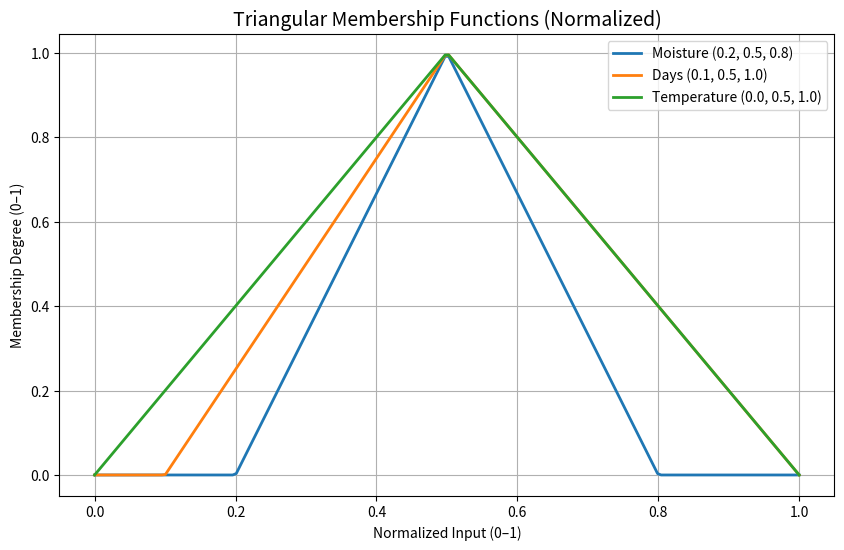
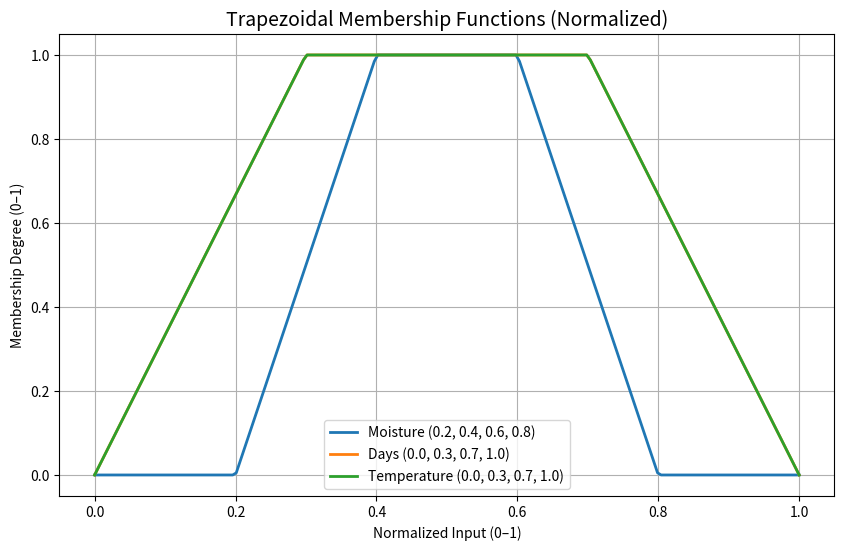
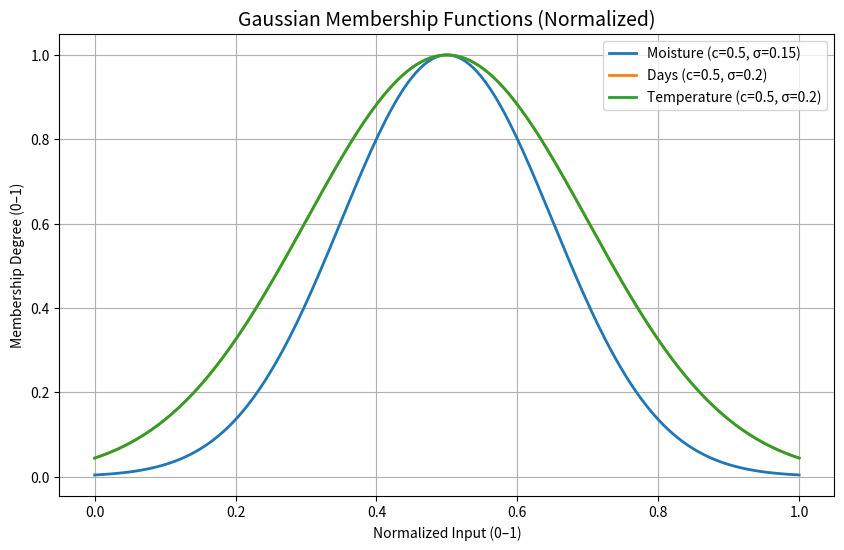
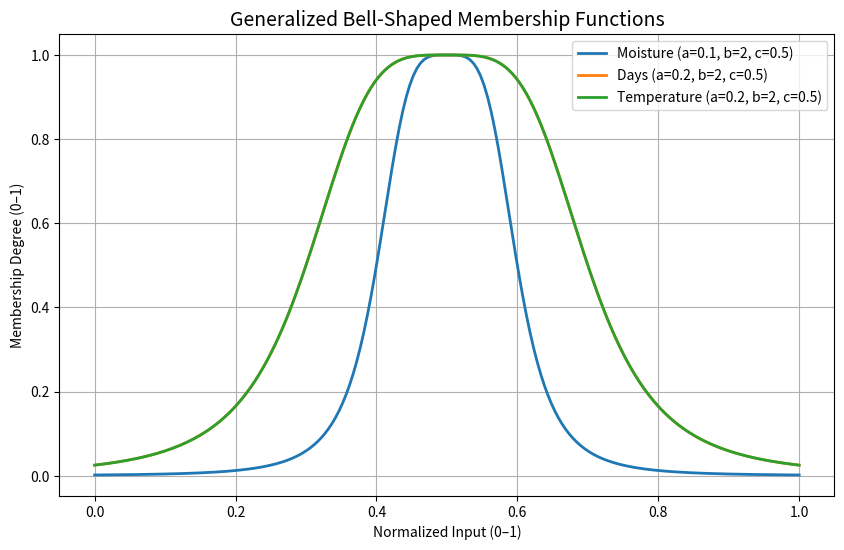
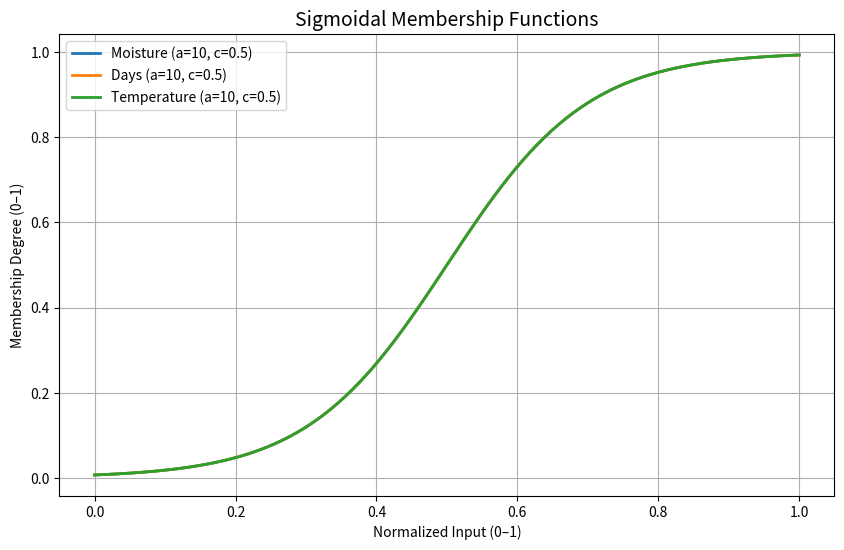
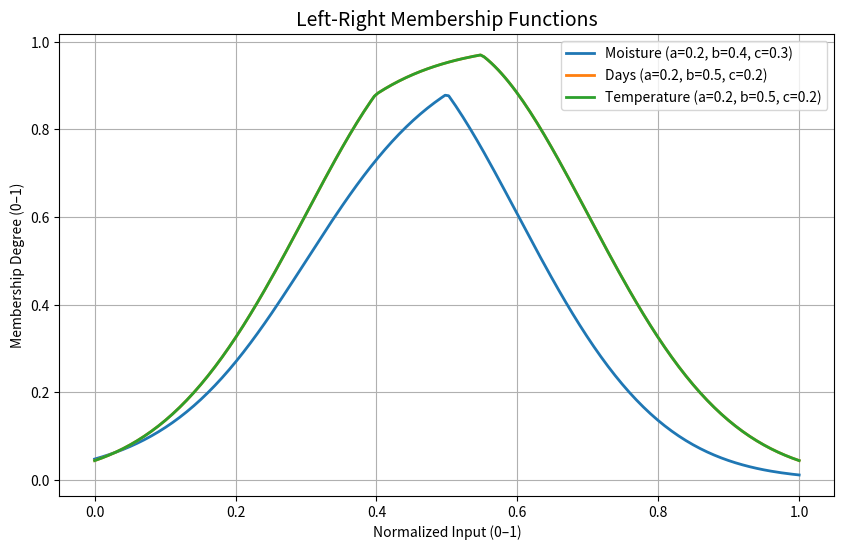
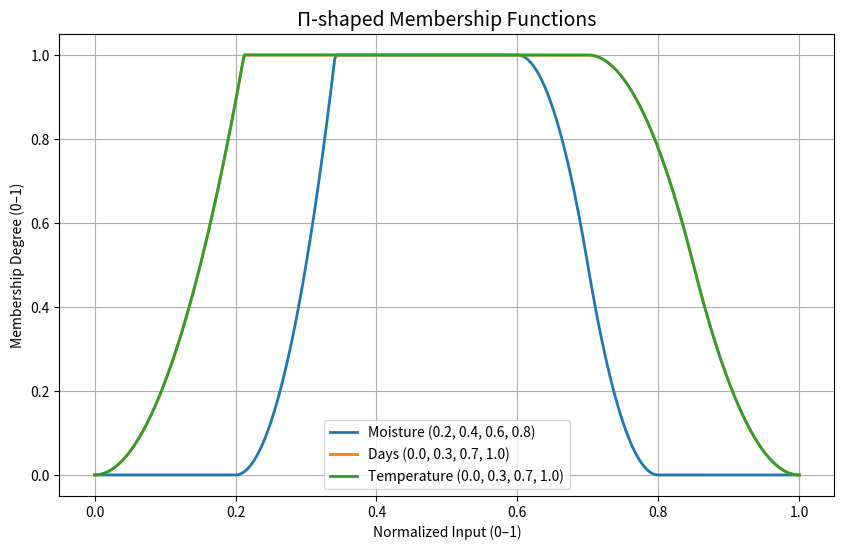
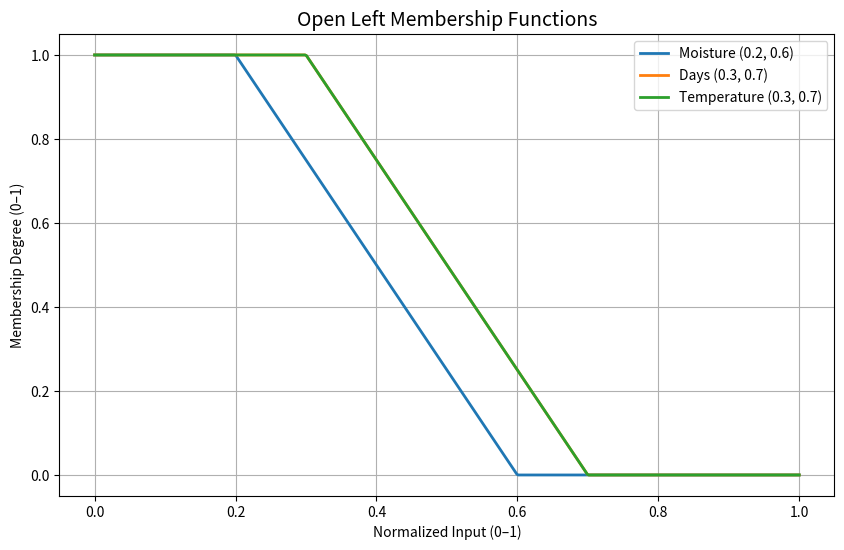
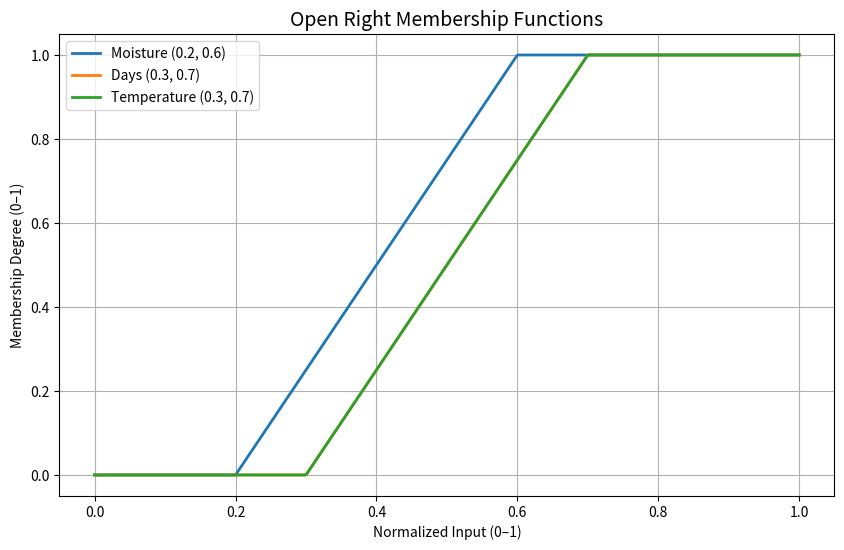
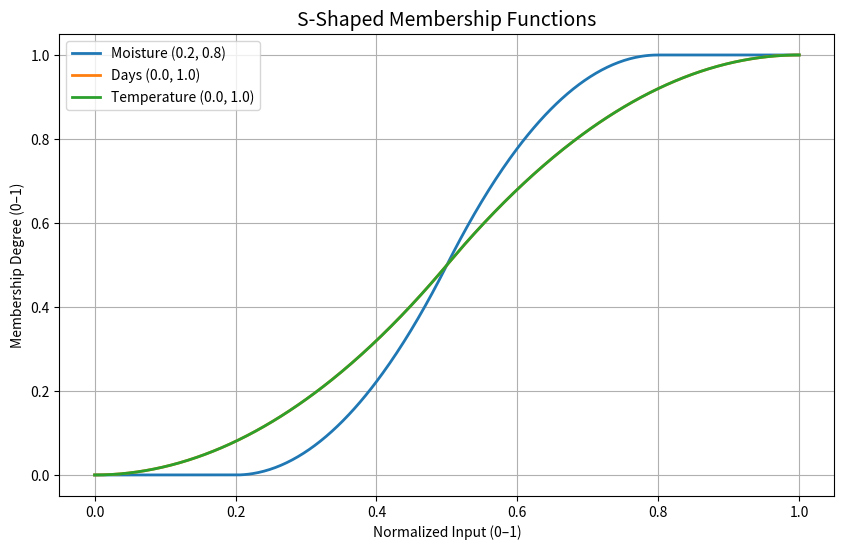

Recreate these plots in Python, in order.
import numpy as np
import matplotlib.pyplot as plt


# Triangular Membership Function
def triangularMF(x, a, b, c):
    return np.where(
        (x <= a) | (x >= c), 0.0,
        np.where(x == b, 1.0,
                 np.where((x > a) & (x < b), (x - a) / (b - a), (c - x) / (c - b)))
    )
# X range (normalized 0–1)
x = np.linspace(0, 1, 200)
# Membership functions for Moisture, Days, Temp (normalized)
moisture_mf = triangularMF(x, 0.2, 0.5, 0.8)
days_mf     = triangularMF(x, 0.1, 0.5, 1.0)
temp_mf     = triangularMF(x, 0.0, 0.5, 1.0)
# Plot
plt.figure(figsize=(10,6))
plt.plot(x, moisture_mf, label="Moisture (0.2, 0.5, 0.8)", linewidth=2)
plt.plot(x, days_mf,     label="Days (0.1, 0.5, 1.0)", linewidth=2)
plt.plot(x, temp_mf,     label="Temperature (0.0, 0.5, 1.0)", linewidth=2)
plt.title("Triangular Membership Functions (Normalized)", fontsize=14)
plt.xlabel("Normalized Input (0–1)")
plt.ylabel("Membership Degree (0–1)")
plt.legend()
plt.grid(True)
plt.show()


# Trapezoidal Membership Function
def trapezoidalMF(x, a, b, c, d):
    return np.where(
        (x <= a) | (x >= d), 0.0,
        np.where((x >= b) & (x <= c), 1.0,
                 np.where((x > a) & (x < b), (x - a) / (b - a), (d - x) / (d - c)))
    )
# X range (normalized 0–1)
x = np.linspace(0, 1, 200)
# Membership functions for Moisture, Days, Temp (normalized)
moisture_mf = trapezoidalMF(x, 0.2, 0.4, 0.6, 0.8)
days_mf     = trapezoidalMF(x, 0.0, 0.3, 0.7, 1.0)
temp_mf     = trapezoidalMF(x, 0.0, 0.3, 0.7, 1.0)
# Plot
plt.figure(figsize=(10,6))
plt.plot(x, moisture_mf, label="Moisture (0.2, 0.4, 0.6, 0.8)", linewidth=2)
plt.plot(x, days_mf,     label="Days (0.0, 0.3, 0.7, 1.0)", linewidth=2)
plt.plot(x, temp_mf,     label="Temperature (0.0, 0.3, 0.7, 1.0)", linewidth=2)
plt.title("Trapezoidal Membership Functions (Normalized)", fontsize=14)
plt.xlabel("Normalized Input (0–1)")
plt.ylabel("Membership Degree (0–1)")
plt.legend()
plt.grid(True)
plt.show()


# Gaussian Membership Function
def gaussianMF(x, c, sigma):
    return np.exp(-0.5 * ((x - c) / sigma) ** 2)
# X range (normalized 0–1)
x = np.linspace(0, 1, 200)
# Membership functions for Moisture, Days, Temp (normalized)
moisture_mf = gaussianMF(x, 0.5, 0.15)
days_mf     = gaussianMF(x, 0.5, 0.2)
temp_mf     = gaussianMF(x, 0.5, 0.2)
# Plot
plt.figure(figsize=(10,6))
plt.plot(x, moisture_mf, label="Moisture (c=0.5, σ=0.15)", linewidth=2)
plt.plot(x, days_mf,     label="Days (c=0.5, σ=0.2)", linewidth=2)
plt.plot(x, temp_mf,     label="Temperature (c=0.5, σ=0.2)", linewidth=2)
plt.title("Gaussian Membership Functions (Normalized)", fontsize=14)
plt.xlabel("Normalized Input (0–1)")
plt.ylabel("Membership Degree (0–1)")
plt.legend()
plt.grid(True)
plt.show()


# Generalized Bell Membership Function
def bellMF(x, a, b, c):
    return 1 / (1 + np.abs((x - c) / a) ** (2 * b))
# X range (normalized 0–1)
x = np.linspace(0, 1, 200)
# Membership functions for Moisture, Days, Temp (normalized)
moisture_mf = bellMF(x, 0.1, 2, 0.5)
days_mf     = bellMF(x, 0.2, 2, 0.5)
temp_mf     = bellMF(x, 0.2, 2, 0.5)
# Plot
plt.figure(figsize=(10,6))
plt.plot(x, moisture_mf, label="Moisture (a=0.1, b=2, c=0.5)", linewidth=2)
plt.plot(x, days_mf,     label="Days (a=0.2, b=2, c=0.5)", linewidth=2)
plt.plot(x, temp_mf,     label="Temperature (a=0.2, b=2, c=0.5)", linewidth=2)
plt.title("Generalized Bell-Shaped Membership Functions", fontsize=14)
plt.xlabel("Normalized Input (0–1)")
plt.ylabel("Membership Degree (0–1)")
plt.legend()
plt.grid(True)
plt.show()


# Sigmoid Membership Function
def sigmoidMF(x, a, c):
    return 1 / (1 + np.exp(-a * (x - c)))
# X range (normalized 0–1)
x = np.linspace(0, 1, 200)
# Membership functions for Moisture, Days, Temp (normalized)
moisture_mf = sigmoidMF(x, 10, 0.5)
days_mf     = sigmoidMF(x, 10, 0.5)
temp_mf     = sigmoidMF(x, 10, 0.5)
# Plot
plt.figure(figsize=(10,6))
plt.plot(x, moisture_mf, label="Moisture (a=10, c=0.5)", linewidth=2)
plt.plot(x, days_mf,     label="Days (a=10, c=0.5)", linewidth=2)
plt.plot(x, temp_mf,     label="Temperature (a=10, c=0.5)", linewidth=2)
plt.title("Sigmoidal Membership Functions", fontsize=14)
plt.xlabel("Normalized Input (0–1)")
plt.ylabel("Membership Degree (0–1)")
plt.legend()
plt.grid(True)
plt.show()


# Left-Right MF definition (Gaussian left, Sigmoid right type)
def leftRightMF(x, a, b, c):
    # Left side (Gaussian)
    left = np.exp(-((x - b) ** 2) / (2 * (a ** 2)))
    # Right side (Sigmoid)
    right = 1 / (1 + np.exp(-10 * (x - c)))
    return np.minimum(left, right)
# X range (normalized 0–1)
x = np.linspace(0, 1, 200)
# Membership functions
moisture_mf = leftRightMF(x, 0.2, 0.4, 0.3)
days_mf     = leftRightMF(x, 0.2, 0.5, 0.2)
temp_mf     = leftRightMF(x, 0.2, 0.5, 0.2)
# Plt
plt.figure(figsize=(10,6))
plt.plot(x, moisture_mf, label="Moisture (a=0.2, b=0.4, c=0.3)", linewidth=2)
plt.plot(x, days_mf,     label="Days (a=0.2, b=0.5, c=0.2)", linewidth=2)
plt.plot(x, temp_mf,     label="Temperature (a=0.2, b=0.5, c=0.2)", linewidth=2)
plt.title("Left-Right Membership Functions", fontsize=14)
plt.xlabel("Normalized Input (0–1)")
plt.ylabel("Membership Degree (0–1)")
plt.legend()
plt.grid(True)
plt.show()


# Pi-shaped MF definition
def piMF(x, a, b, c, d):
    y = np.zeros_like(x)
    # Rising part (S-shaped between a and b)
    idx1 = (x >= a) & (x <= b)
    y[idx1] = 2 * ((x[idx1] - a) / (b - a))**2
    idx2 = (x > b) & (x <= (a+b)/2 + (b-a)/2)  # midpoint region
    y[idx2] = 1 - 2 * ((x[idx2] - b) / (b - a))**2
    # Middle plateau (between b and c)
    y[(x > b) & (x < c)] = 1
    # Falling part (Z-shaped between c and d)
    idx3 = (x >= c) & (x <= d)
    y[idx3] = 1 - 2 * ((x[idx3] - c) / (d - c))**2
    idx4 = (x > (c+d)/2) & (x < d)
    y[idx4] = 2 * ((x[idx4] - d) / (d - c))**2
    return np.clip(y, 0, 1)
# X range (normalized 0–1)
x = np.linspace(0, 1, 500)
# Membership functions
moisture_mf = piMF(x, 0.2, 0.4, 0.6, 0.8)
days_mf     = piMF(x, 0.0, 0.3, 0.7, 1.0)
temp_mf     = piMF(x, 0.0, 0.3, 0.7, 1.0)
# Plot
plt.figure(figsize=(10,6))
plt.plot(x, moisture_mf, label="Moisture (0.2, 0.4, 0.6, 0.8)", linewidth=2)
plt.plot(x, days_mf,     label="Days (0.0, 0.3, 0.7, 1.0)", linewidth=2)
plt.plot(x, temp_mf,     label="Temperature (0.0, 0.3, 0.7, 1.0)", linewidth=2)
plt.title("Π-shaped Membership Functions", fontsize=14)
plt.xlabel("Normalized Input (0–1)")
plt.ylabel("Membership Degree (0–1)")
plt.legend()
plt.grid(True)
plt.show()


# Open Left MF definition
def openLeftMF(x, a, b):
    y = np.ones_like(x)
    # Slope between a and b
    idx = (x >= a) & (x <= b)
    y[idx] = (b - x[idx]) / (b - a)
    # Right side (after b → 0)
    y[x > b] = 0
    return np.clip(y, 0, 1)
# X range (normalized 0–1)
x = np.linspace(0, 1, 500)
# Membership functions
moisture_mf = openLeftMF(x, 0.2, 0.6)
days_mf     = openLeftMF(x, 0.3, 0.7)
temp_mf     = openLeftMF(x, 0.3, 0.7)
# Plot
plt.figure(figsize=(10,6))
plt.plot(x, moisture_mf, label="Moisture (0.2, 0.6)", linewidth=2)
plt.plot(x, days_mf,     label="Days (0.3, 0.7)", linewidth=2)
plt.plot(x, temp_mf,     label="Temperature (0.3, 0.7)", linewidth=2)
plt.title("Open Left Membership Functions", fontsize=14)
plt.xlabel("Normalized Input (0–1)")
plt.ylabel("Membership Degree (0–1)")
plt.legend()
plt.grid(True)
plt.show()

# Open Right MF definition
def openRightMF(x, a, b):
    y = np.zeros_like(x)
    # Slope between a and b
    idx = (x >= a) & (x <= b)
    y[idx] = (x[idx] - a) / (b - a)
    # Right side (after b → 1)
    y[x > b] = 1
    return np.clip(y, 0, 1)
# X range (normalized 0–1)
x = np.linspace(0, 1, 500)
# Membership functions
moisture_mf = openRightMF(x, 0.2, 0.6)
days_mf     = openRightMF(x, 0.3, 0.7)
temp_mf     = openRightMF(x, 0.3, 0.7)
# Plot
plt.figure(figsize=(10,6))
plt.plot(x, moisture_mf, label="Moisture (0.2, 0.6)", linewidth=2)
plt.plot(x, days_mf,     label="Days (0.3, 0.7)", linewidth=2)
plt.plot(x, temp_mf,     label="Temperature (0.3, 0.7)", linewidth=2)
plt.title("Open Right Membership Functions", fontsize=14)
plt.xlabel("Normalized Input (0–1)")
plt.ylabel("Membership Degree (0–1)")
plt.legend()
plt.grid(True)
plt.show()


# S-Shaped MF definition
def sShapedMF(x, a, b):
    y = np.zeros_like(x)
    idx1 = (x >= a) & (x <= (a+b)/2)
    y[idx1] = 2 * ((x[idx1] - a) / (b - a))**2
    idx2 = (x > (a+b)/2) & (x <= b)
    y[idx2] = 1 - 2 * ((b - x[idx2]) / (b - a))**2
    y[x > b] = 1
    return np.clip(y, 0, 1)
# X range (normalized 0–1)
x = np.linspace(0, 1, 500)
# Membership functions
moisture_mf = sShapedMF(x, 0.2, 0.8)
days_mf     = sShapedMF(x, 0.0, 1.0)
temp_mf     = sShapedMF(x, 0.0, 1.0)
# Plot
plt.figure(figsize=(10,6))
plt.plot(x, moisture_mf, label="Moisture (0.2, 0.8)", linewidth=2)
plt.plot(x, days_mf,     label="Days (0.0, 1.0)", linewidth=2)
plt.plot(x, temp_mf,     label="Temperature (0.0, 1.0)", linewidth=2)
plt.title("S-Shaped Membership Functions", fontsize=14)
plt.xlabel("Normalized Input (0–1)")
plt.ylabel("Membership Degree (0–1)")
plt.legend()
plt.grid(True)
plt.show()